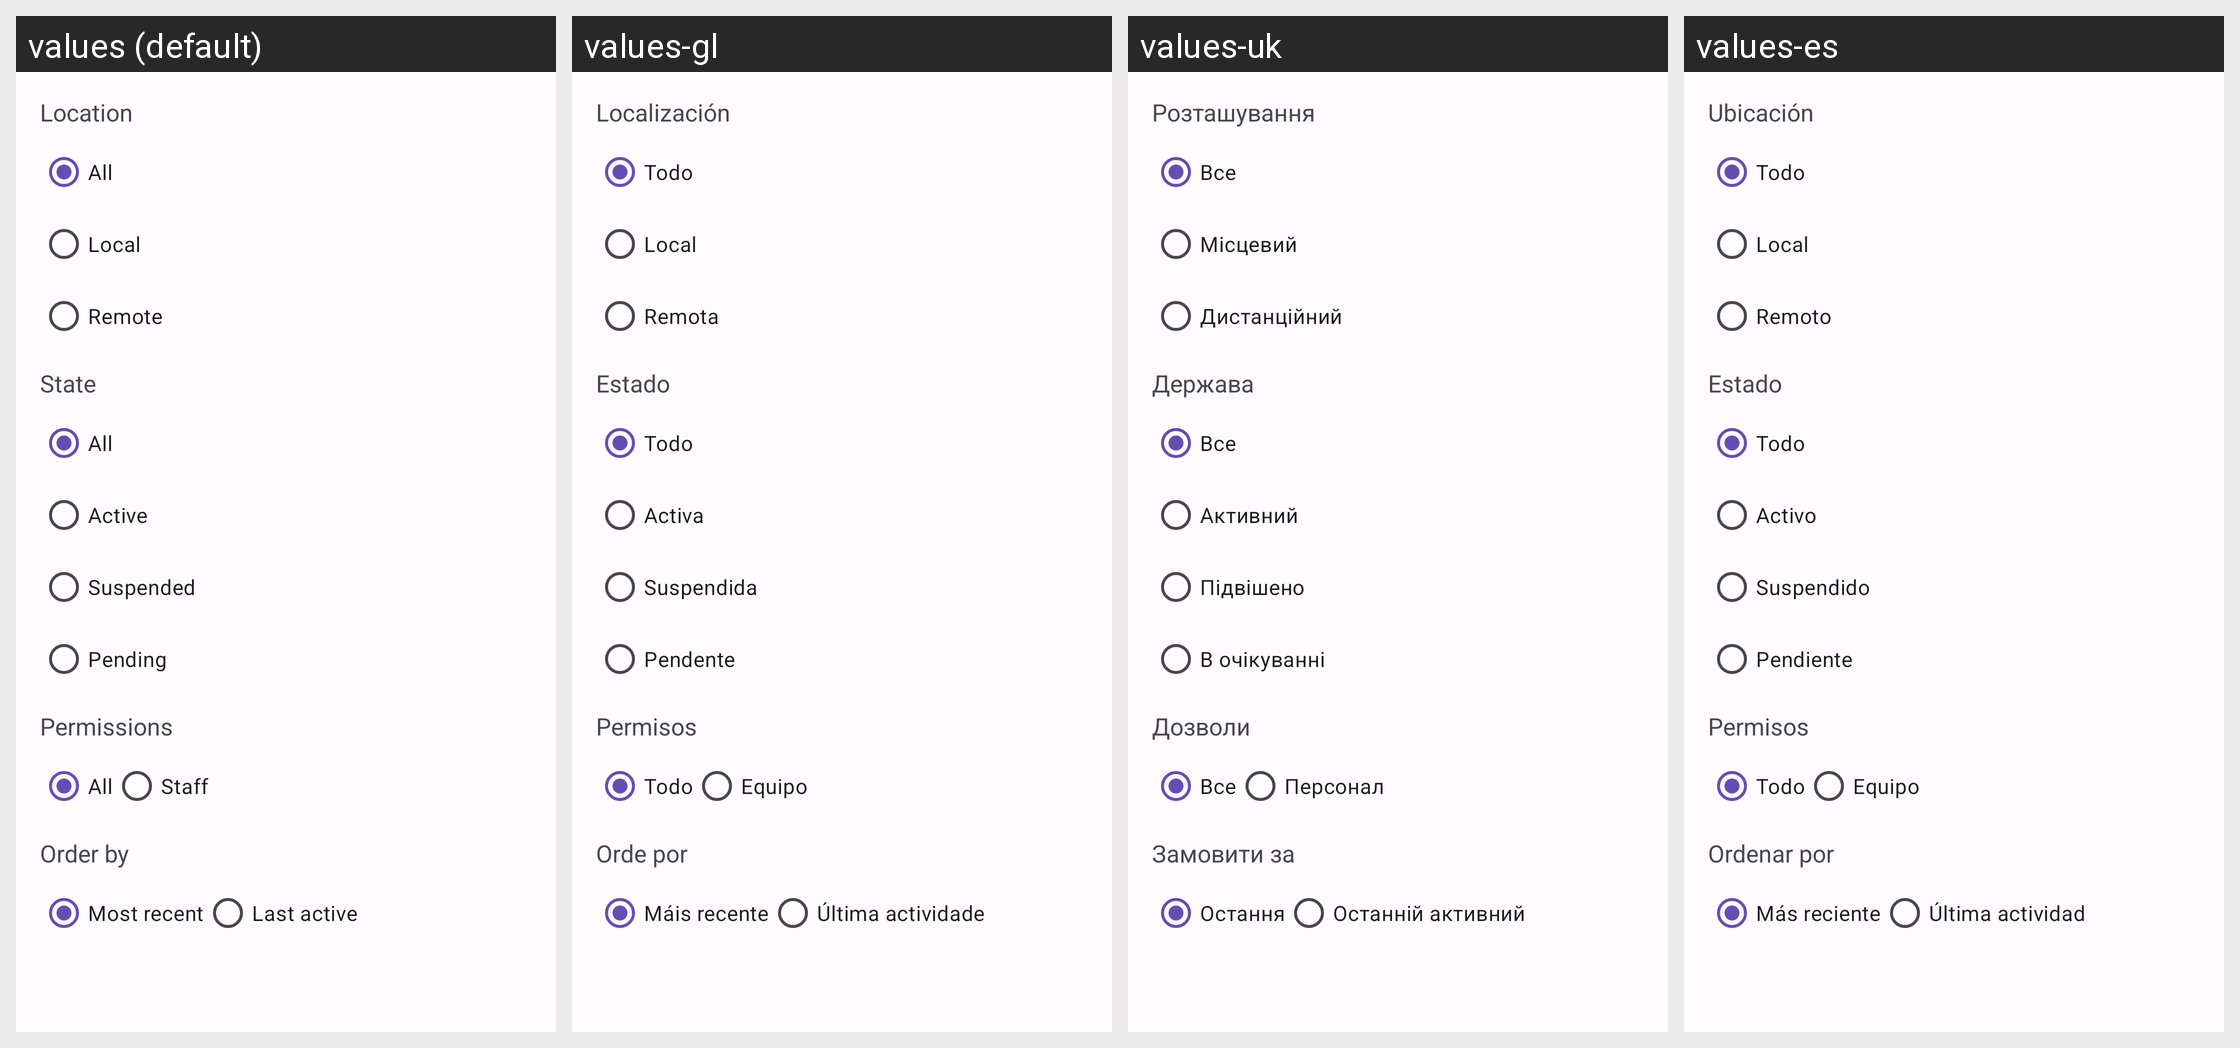

For this localized Android screen grid, give each drawn string resource with its value in every locale shown.
Android screen res/layout/popup_admin_filter_accounts.xml rendered under 4 locales, left to right: values (default), values-gl, values-uk, values-es. Device: Nexus 5 (rendered at 1080×1920; each locale shown at half size, 540×960, under a caption strip naming it); theme AppTheme.
Other locales in the repository, not shown: values-ar, values-ber, values-bg, values-bn, values-br, values-ca, values-cs, values-cy, values-da, values-de, values-el, values-eo, values-et, values-eu, values-fa, values-fr, values-gd, values-hi, values-hu, values-hy, values-ia, values-id, values-is, values-it, values-ja, values-kab, values-ko, values-lt, values-lv, values-ml, values-nl, values-no, values-oc, values-pl, values-pt, values-pt-rBR, values-ro, values-ru, values-sc, values-si, values-sl, values-sr, values-sv, values-szl, values-ta, values-tr, values-vi, values-zh-rCN, values-zh-rTW.
Strings drawn on this screen, with the default value and each locale's value (text and hints the layout hard-codes, and strings that could not be matched under every locale, appear in the picture but are not listed):

location
  values: Location
  values-gl: Localización
  values-uk: Розташування
  values-es: Ubicación

all
  values: All
  values-gl: Todo
  values-uk: Все
  values-es: Todo

local
  values: Local
  values-gl: Local
  values-uk: Місцевий
  values-es: Local

remote
  values: Remote
  values-gl: Remota
  values-uk: Дистанційний
  values-es: Remoto

state
  values: State
  values-gl: Estado
  values-uk: Держава
  values-es: Estado

active
  values: Active
  values-gl: Activa
  values-uk: Активний
  values-es: Activo

suspended
  values: Suspended
  values-gl: Suspendida
  values-uk: Підвішено
  values-es: Suspendido

pending
  values: Pending
  values-gl: Pendente
  values-uk: В очікуванні
  values-es: Pendiente

permissions
  values: Permissions
  values-gl: Permisos
  values-uk: Дозволи
  values-es: Permisos

staff
  values: Staff
  values-gl: Equipo
  values-uk: Персонал
  values-es: Equipo

order_by
  values: Order by
  values-gl: Orde por
  values-uk: Замовити за
  values-es: Ordenar por

most_recent
  values: Most recent
  values-gl: Máis recente
  values-uk: Остання
  values-es: Más reciente

last_active
  values: Last active
  values-gl: Última actividade
  values-uk: Останній активний
  values-es: Última actividad
